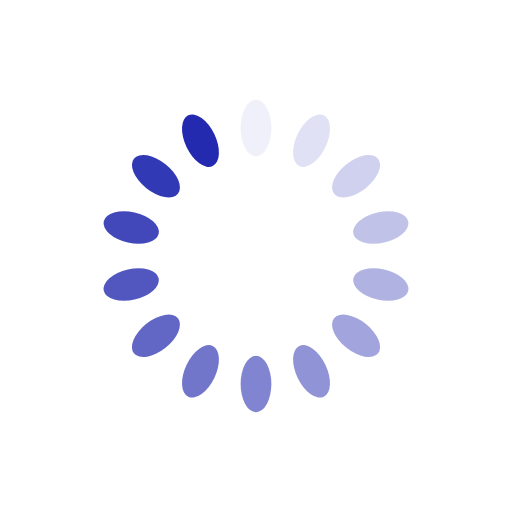
t = 0.00 s
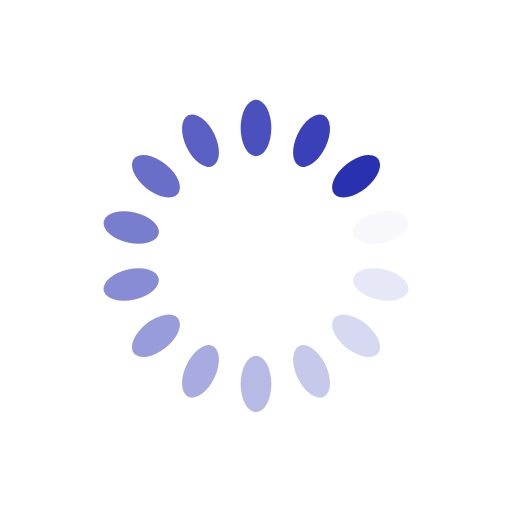
t = 0.46 s
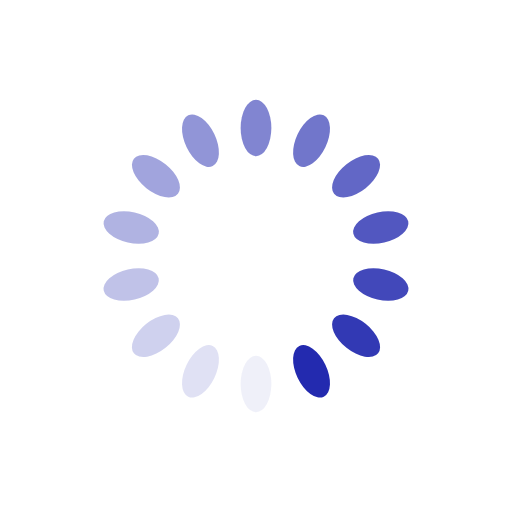
t = 0.93 s
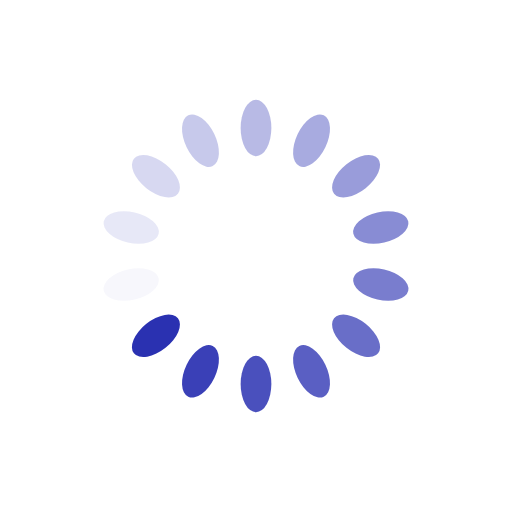
t = 1.39 s

The animated SVG that drew these frames (rendered in a browser with its animation timeline set to each time). Animation: 14 SMIL elements (animate=14); one cycle of 1.85 s, repeats indefinitely.

<?xml version="1.0" encoding="utf-8"?>
<svg xmlns="http://www.w3.org/2000/svg" xmlns:xlink="http://www.w3.org/1999/xlink" style="margin: auto; background: none; display: block; shape-rendering: auto;" width="200px" height="200px" viewBox="0 0 100 100" preserveAspectRatio="xMidYMid">
<g transform="rotate(0 50 50)">
  <rect x="47" y="19.5" rx="3" ry="5.5" width="6" height="11" fill="#232aaf">
    <animate attributeName="opacity" values="1;0" keyTimes="0;1" dur="1.8518518518518516s" begin="-1.7195767195767195s" repeatCount="indefinite"></animate>
  </rect>
</g><g transform="rotate(25.714285714285715 50 50)">
  <rect x="47" y="19.5" rx="3" ry="5.5" width="6" height="11" fill="#232aaf">
    <animate attributeName="opacity" values="1;0" keyTimes="0;1" dur="1.8518518518518516s" begin="-1.5873015873015872s" repeatCount="indefinite"></animate>
  </rect>
</g><g transform="rotate(51.42857142857143 50 50)">
  <rect x="47" y="19.5" rx="3" ry="5.5" width="6" height="11" fill="#232aaf">
    <animate attributeName="opacity" values="1;0" keyTimes="0;1" dur="1.8518518518518516s" begin="-1.455026455026455s" repeatCount="indefinite"></animate>
  </rect>
</g><g transform="rotate(77.14285714285714 50 50)">
  <rect x="47" y="19.5" rx="3" ry="5.5" width="6" height="11" fill="#232aaf">
    <animate attributeName="opacity" values="1;0" keyTimes="0;1" dur="1.8518518518518516s" begin="-1.3227513227513226s" repeatCount="indefinite"></animate>
  </rect>
</g><g transform="rotate(102.85714285714286 50 50)">
  <rect x="47" y="19.5" rx="3" ry="5.5" width="6" height="11" fill="#232aaf">
    <animate attributeName="opacity" values="1;0" keyTimes="0;1" dur="1.8518518518518516s" begin="-1.1904761904761905s" repeatCount="indefinite"></animate>
  </rect>
</g><g transform="rotate(128.57142857142858 50 50)">
  <rect x="47" y="19.5" rx="3" ry="5.5" width="6" height="11" fill="#232aaf">
    <animate attributeName="opacity" values="1;0" keyTimes="0;1" dur="1.8518518518518516s" begin="-1.0582010582010581s" repeatCount="indefinite"></animate>
  </rect>
</g><g transform="rotate(154.28571428571428 50 50)">
  <rect x="47" y="19.5" rx="3" ry="5.5" width="6" height="11" fill="#232aaf">
    <animate attributeName="opacity" values="1;0" keyTimes="0;1" dur="1.8518518518518516s" begin="-0.9259259259259258s" repeatCount="indefinite"></animate>
  </rect>
</g><g transform="rotate(180 50 50)">
  <rect x="47" y="19.5" rx="3" ry="5.5" width="6" height="11" fill="#232aaf">
    <animate attributeName="opacity" values="1;0" keyTimes="0;1" dur="1.8518518518518516s" begin="-0.7936507936507936s" repeatCount="indefinite"></animate>
  </rect>
</g><g transform="rotate(205.71428571428572 50 50)">
  <rect x="47" y="19.5" rx="3" ry="5.5" width="6" height="11" fill="#232aaf">
    <animate attributeName="opacity" values="1;0" keyTimes="0;1" dur="1.8518518518518516s" begin="-0.6613756613756613s" repeatCount="indefinite"></animate>
  </rect>
</g><g transform="rotate(231.42857142857142 50 50)">
  <rect x="47" y="19.5" rx="3" ry="5.5" width="6" height="11" fill="#232aaf">
    <animate attributeName="opacity" values="1;0" keyTimes="0;1" dur="1.8518518518518516s" begin="-0.5291005291005291s" repeatCount="indefinite"></animate>
  </rect>
</g><g transform="rotate(257.14285714285717 50 50)">
  <rect x="47" y="19.5" rx="3" ry="5.5" width="6" height="11" fill="#232aaf">
    <animate attributeName="opacity" values="1;0" keyTimes="0;1" dur="1.8518518518518516s" begin="-0.3968253968253968s" repeatCount="indefinite"></animate>
  </rect>
</g><g transform="rotate(282.85714285714283 50 50)">
  <rect x="47" y="19.5" rx="3" ry="5.5" width="6" height="11" fill="#232aaf">
    <animate attributeName="opacity" values="1;0" keyTimes="0;1" dur="1.8518518518518516s" begin="-0.26455026455026454s" repeatCount="indefinite"></animate>
  </rect>
</g><g transform="rotate(308.57142857142856 50 50)">
  <rect x="47" y="19.5" rx="3" ry="5.5" width="6" height="11" fill="#232aaf">
    <animate attributeName="opacity" values="1;0" keyTimes="0;1" dur="1.8518518518518516s" begin="-0.13227513227513227s" repeatCount="indefinite"></animate>
  </rect>
</g><g transform="rotate(334.2857142857143 50 50)">
  <rect x="47" y="19.5" rx="3" ry="5.5" width="6" height="11" fill="#232aaf">
    <animate attributeName="opacity" values="1;0" keyTimes="0;1" dur="1.8518518518518516s" begin="0s" repeatCount="indefinite"></animate>
  </rect>
</g>
<!-- [ldio] generated by https://loading.io/ --></svg>
